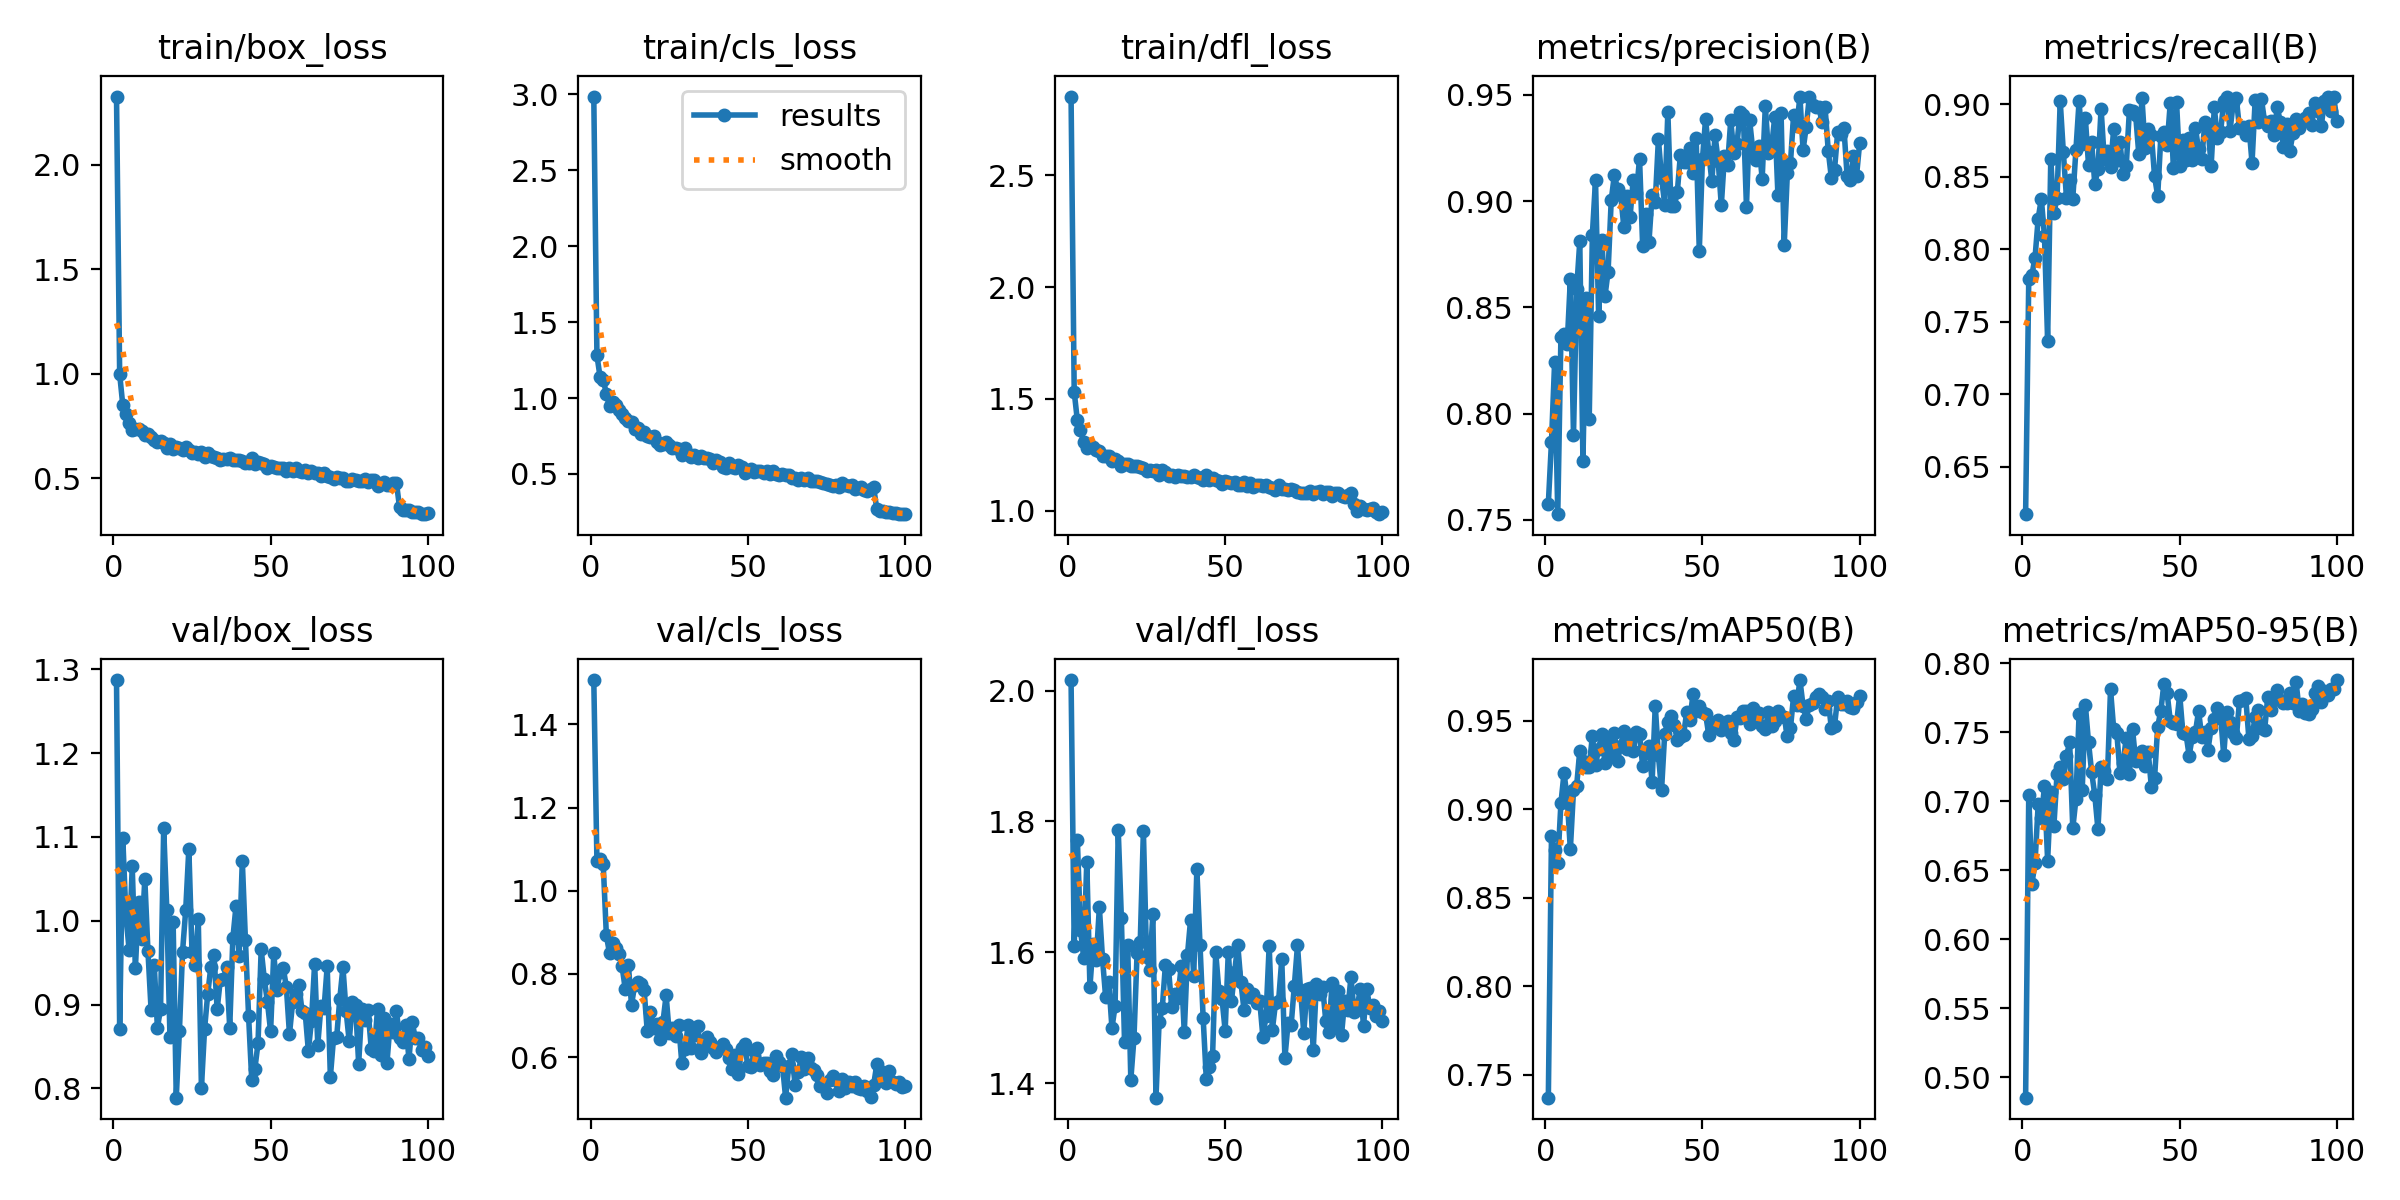

The table this chart was drawn from, first rows:
epoch, train/box_loss, train/cls_loss, train/dfl_loss, metrics/precision(B), metrics/recall(B), metrics/mAP50(B), metrics/mAP50-95(B), val/box_loss, val/cls_loss, val/dfl_loss, lr/pg0, lr/pg1, lr/pg2
1, 2.326, 2.986, 2.853, 0.7576, 0.6172, 0.737, 0.4852, 1.287, 1.506, 2.016, 0.0001098, 0.0001098, 0.0001098
2, 0.9989, 1.281, 1.532, 0.7868, 0.7793, 0.8846, 0.7046, 0.8714, 1.071, 1.609, 0.0002187, 0.0002187, 0.0002187
3, 0.8504, 1.138, 1.404, 0.8242, 0.7823, 0.8771, 0.6401, 1.098, 1.077, 1.772, 0.0003253, 0.0003253, 0.0003253
4, 0.81, 1.122, 1.359, 0.7526, 0.7943, 0.8694, 0.6555, 1.006, 1.064, 1.635, 0.0003231, 0.0003231, 0.0003231
5, 0.7659, 1.028, 1.307, 0.8359, 0.8212, 0.9033, 0.6981, 0.9657, 0.8931, 1.592, 0.0003231, 0.0003231, 0.0003231
6, 0.7339, 0.9454, 1.282, 0.8373, 0.8349, 0.9205, 0.688, 1.065, 0.8499, 1.738, 0.0003198, 0.0003198, 0.0003198
7, 0.7362, 0.9718, 1.287, 0.8328, 0.8089, 0.9059, 0.7108, 0.9432, 0.8754, 1.547, 0.0003165, 0.0003165, 0.0003165
8, 0.7372, 0.9541, 1.285, 0.8632, 0.7369, 0.8773, 0.657, 1.023, 0.8619, 1.613, 0.0003132, 0.0003132, 0.0003132
9, 0.7273, 0.9229, 1.273, 0.79, 0.8621, 0.9106, 0.7065, 0.9777, 0.8486, 1.588, 0.0003099, 0.0003099, 0.0003099
10, 0.7084, 0.8956, 1.268, 0.8584, 0.8249, 0.9132, 0.6824, 1.05, 0.8182, 1.669, 0.0003066, 0.0003066, 0.0003066
11, 0.7111, 0.8665, 1.243, 0.881, 0.8355, 0.933, 0.7199, 0.9636, 0.7641, 1.59, 0.0003033, 0.0003033, 0.0003033
12, 0.6974, 0.8487, 1.245, 0.7775, 0.9024, 0.9271, 0.7249, 0.8934, 0.821, 1.531, 0.0003, 0.0003, 0.0003
13, 0.6856, 0.8435, 1.242, 0.8545, 0.8669, 0.9238, 0.7162, 0.9473, 0.7257, 1.555, 0.0002967, 0.0002967, 0.0002967
14, 0.6733, 0.7958, 1.223, 0.7975, 0.8353, 0.9241, 0.7329, 0.8726, 0.7737, 1.484, 0.0002934, 0.0002934, 0.0002934
15, 0.6784, 0.8024, 1.23, 0.8841, 0.8481, 0.9412, 0.7427, 0.8946, 0.7796, 1.518, 0.0002901, 0.0002901, 0.0002901
16, 0.6712, 0.7599, 1.224, 0.9099, 0.835, 0.9248, 0.6804, 1.11, 0.7756, 1.787, 0.0002869, 0.0002869, 0.0002869
17, 0.644, 0.7776, 1.202, 0.8457, 0.8686, 0.9342, 0.7015, 1.012, 0.7618, 1.652, 0.0002835, 0.0002835, 0.0002835
18, 0.6668, 0.7499, 1.21, 0.8819, 0.902, 0.9425, 0.763, 0.8609, 0.6631, 1.463, 0.0002803, 0.0002803, 0.0002803
19, 0.6404, 0.743, 1.208, 0.8551, 0.8723, 0.9261, 0.7084, 0.9991, 0.7097, 1.612, 0.000277, 0.000277, 0.000277
20, 0.6526, 0.7479, 1.199, 0.8668, 0.8903, 0.9389, 0.7698, 0.7891, 0.6703, 1.405, 0.0002737, 0.0002737, 0.0002737
21, 0.6479, 0.7085, 1.2, 0.9004, 0.8585, 0.9307, 0.7427, 0.8685, 0.6791, 1.469, 0.0002704, 0.0002704, 0.0002704
22, 0.6381, 0.6895, 1.199, 0.9123, 0.8738, 0.943, 0.7211, 0.9632, 0.6426, 1.6, 0.0002671, 0.0002671, 0.0002671
23, 0.6494, 0.696, 1.193, 0.9056, 0.845, 0.9272, 0.7045, 1.013, 0.685, 1.616, 0.0002638, 0.0002638, 0.0002638
24, 0.6345, 0.7078, 1.192, 0.903, 0.8554, 0.9359, 0.6797, 1.086, 0.7485, 1.785, 0.0002605, 0.0002605, 0.0002605
25, 0.6231, 0.6875, 1.177, 0.8879, 0.8971, 0.9444, 0.7246, 0.9631, 0.6573, 1.593, 0.0002572, 0.0002572, 0.0002572
26, 0.6267, 0.6723, 1.183, 0.9022, 0.8624, 0.934, 0.7216, 0.947, 0.6708, 1.573, 0.0002539, 0.0002539, 0.0002539
27, 0.6191, 0.6686, 1.176, 0.8927, 0.868, 0.9412, 0.7162, 1.002, 0.652, 1.658, 0.0002506, 0.0002506, 0.0002506
28, 0.6276, 0.6653, 1.181, 0.9101, 0.8569, 0.9327, 0.7811, 0.8009, 0.6785, 1.378, 0.0002473, 0.0002473, 0.0002473
29, 0.6018, 0.6253, 1.161, 0.9035, 0.8827, 0.9437, 0.7525, 0.8708, 0.5851, 1.493, 0.000244, 0.000244, 0.000244
30, 0.6231, 0.6695, 1.18, 0.92, 0.8613, 0.9425, 0.7496, 0.9125, 0.6197, 1.514, 0.0002407, 0.0002407, 0.0002407
31, 0.6066, 0.633, 1.173, 0.8787, 0.8742, 0.9242, 0.7206, 0.9452, 0.677, 1.581, 0.0002374, 0.0002374, 0.0002374
32, 0.6048, 0.6107, 1.154, 0.8937, 0.8521, 0.9316, 0.7278, 0.9594, 0.6219, 1.574, 0.0002341, 0.0002341, 0.0002341
33, 0.5987, 0.627, 1.159, 0.8808, 0.8574, 0.9358, 0.7462, 0.8944, 0.6522, 1.516, 0.0002308, 0.0002308, 0.0002308
34, 0.5882, 0.6019, 1.149, 0.9029, 0.8958, 0.9153, 0.7197, 0.9293, 0.6739, 1.536, 0.0002275, 0.0002275, 0.0002275
35, 0.5931, 0.6173, 1.16, 0.8997, 0.8954, 0.9585, 0.7521, 0.9303, 0.6094, 1.531, 0.0002242, 0.0002242, 0.0002242
36, 0.5935, 0.6058, 1.155, 0.9291, 0.8925, 0.9304, 0.7291, 0.945, 0.6353, 1.579, 0.0002209, 0.0002209, 0.0002209
37, 0.5957, 0.6074, 1.153, 0.911, 0.8655, 0.9108, 0.7309, 0.8726, 0.6477, 1.478, 0.0002176, 0.0002176, 0.0002176
38, 0.5879, 0.5992, 1.148, 0.8983, 0.9044, 0.9426, 0.7362, 0.9792, 0.637, 1.595, 0.0002143, 0.0002143, 0.0002143
39, 0.5859, 0.5715, 1.152, 0.9419, 0.8697, 0.9495, 0.7254, 1.018, 0.6228, 1.649, 0.000211, 0.000211, 0.000211
40, 0.5876, 0.5931, 1.157, 0.8977, 0.8831, 0.9527, 0.7354, 0.9584, 0.6134, 1.563, 0.0002077, 0.0002077, 0.0002077
41, 0.5827, 0.5753, 1.149, 0.8974, 0.8791, 0.9476, 0.71, 1.072, 0.6254, 1.727, 0.0002044, 0.0002044, 0.0002044
42, 0.576, 0.5463, 1.144, 0.9041, 0.8505, 0.9393, 0.7166, 0.9765, 0.6323, 1.612, 0.0002011, 0.0002011, 0.0002011
43, 0.5739, 0.5413, 1.136, 0.9218, 0.8367, 0.9407, 0.754, 0.8862, 0.6195, 1.5, 0.0001978, 0.0001978, 0.0001978
44, 0.5959, 0.5719, 1.157, 0.9183, 0.8779, 0.9419, 0.7657, 0.8101, 0.5973, 1.407, 0.0001945, 0.0001945, 0.0001945
45, 0.5692, 0.5454, 1.135, 0.9182, 0.881, 0.9547, 0.7852, 0.8235, 0.5713, 1.424, 0.0001912, 0.0001912, 0.0001912
46, 0.5769, 0.5407, 1.146, 0.9248, 0.8719, 0.9504, 0.7784, 0.8542, 0.6051, 1.442, 0.0001879, 0.0001879, 0.0001879
47, 0.575, 0.5601, 1.137, 0.913, 0.901, 0.9648, 0.7583, 0.9659, 0.5589, 1.6, 0.0001846, 0.0001846, 0.0001846
48, 0.5698, 0.5454, 1.133, 0.9295, 0.856, 0.9556, 0.7569, 0.9304, 0.6211, 1.541, 0.0001813, 0.0001813, 0.0001813
49, 0.5514, 0.5074, 1.119, 0.8765, 0.9014, 0.958, 0.756, 0.9027, 0.6307, 1.529, 0.0001781, 0.0001781, 0.0001781
50, 0.5601, 0.5208, 1.13, 0.9196, 0.8573, 0.9547, 0.7772, 0.8683, 0.5781, 1.48, 0.0001748, 0.0001748, 0.0001748
51, 0.5526, 0.5344, 1.129, 0.9386, 0.8752, 0.9537, 0.7495, 0.9611, 0.5767, 1.601, 0.0001715, 0.0001715, 0.0001715
52, 0.5483, 0.5141, 1.121, 0.9228, 0.8614, 0.9421, 0.7488, 0.9179, 0.6141, 1.525, 0.0001682, 0.0001682, 0.0001682
53, 0.549, 0.5173, 1.128, 0.9092, 0.8766, 0.946, 0.7331, 0.9384, 0.6214, 1.57, 0.0001649, 0.0001649, 0.0001649
54, 0.5495, 0.5223, 1.114, 0.9309, 0.8619, 0.9487, 0.7467, 0.9439, 0.5801, 1.612, 0.0001616, 0.0001616, 0.0001616
55, 0.537, 0.5055, 1.113, 0.919, 0.8835, 0.9501, 0.7501, 0.9215, 0.5849, 1.554, 0.0001583, 0.0001583, 0.0001583
56, 0.5505, 0.5167, 1.128, 0.8979, 0.8689, 0.9449, 0.7654, 0.8648, 0.5872, 1.512, 0.000155, 0.000155, 0.000155
57, 0.5352, 0.4984, 1.109, 0.9212, 0.8621, 0.9456, 0.7468, 0.9026, 0.5671, 1.544, 0.0001517, 0.0001517, 0.0001517
58, 0.5518, 0.5179, 1.122, 0.9169, 0.8877, 0.9495, 0.7502, 0.9133, 0.5573, 1.531, 0.0001484, 0.0001484, 0.0001484
59, 0.5335, 0.5014, 1.107, 0.938, 0.8842, 0.9427, 0.7374, 0.9231, 0.6021, 1.536, 0.0001451, 0.0001451, 0.0001451
60, 0.5316, 0.4904, 1.113, 0.9225, 0.8576, 0.9391, 0.7534, 0.8922, 0.5875, 1.523, 0.0001418, 0.0001418, 0.0001418
... 40 more rows
